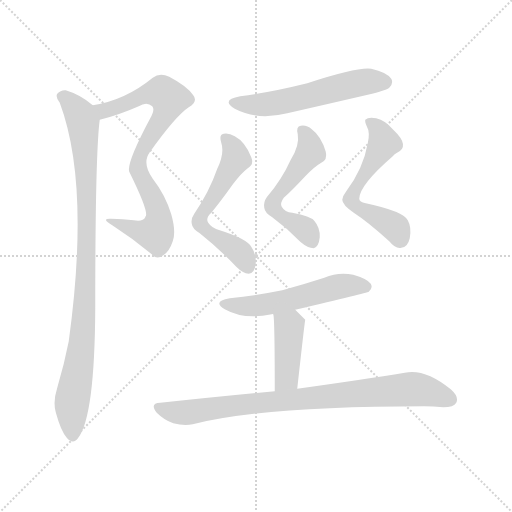
t = 0.00 s
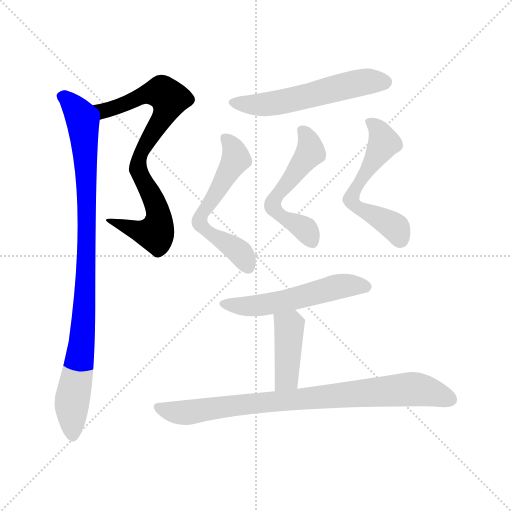
t = 1.41 s
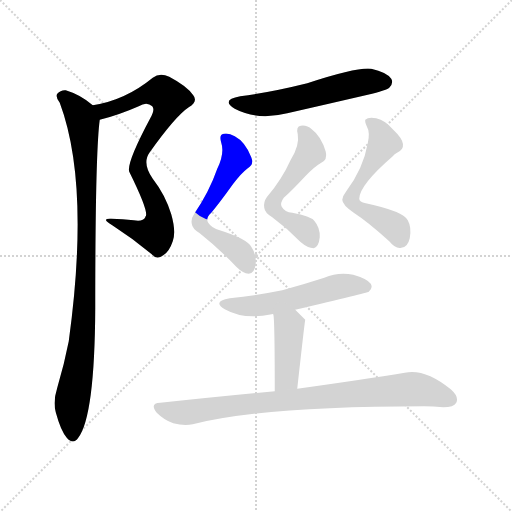
t = 2.83 s
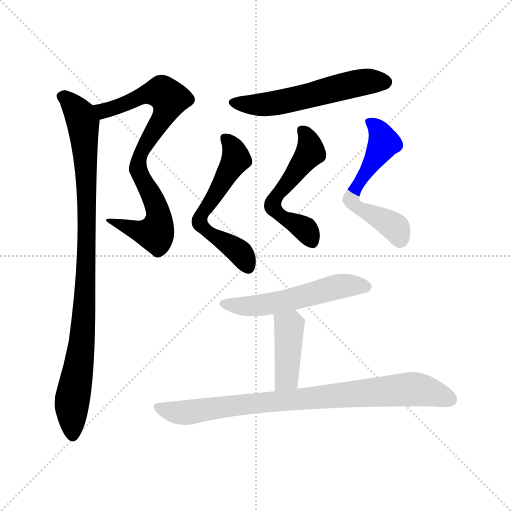
t = 4.24 s
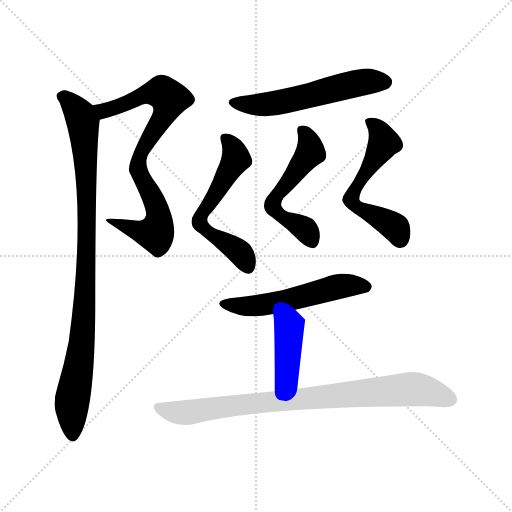
t = 5.65 s
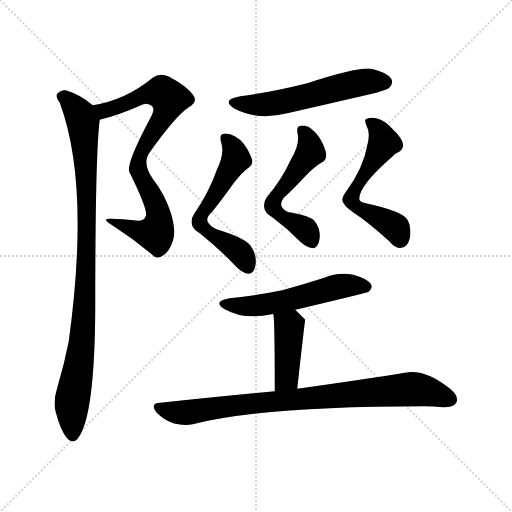
t = 7.06 s

The animated SVG that drew these frames (rendered in a browser with its animation timeline set to each time). Animation: 9 CSS @keyframes rules; one cycle of 7.06 s.

<svg version="1.1" viewBox="0 0 1024 1024" xmlns="http://www.w3.org/2000/svg">
  <g stroke="lightgray" stroke-dasharray="1,1" stroke-width="1" transform="scale(4, 4)">
    <line x1="0" y1="0" x2="256" y2="256"></line>
    <line x1="256" y1="0" x2="0" y2="256"></line>
    <line x1="128" y1="0" x2="128" y2="256"></line>
    <line x1="0" y1="128" x2="256" y2="128"></line>
  </g>
<g transform="scale(1, -1) translate(0, -900)">
   <style type="text/css">
    @keyframes keyframes0 {
      from {
       stroke: blue;
       stroke-dashoffset: 795;
       stroke-width: 128;
       }
       72% {
       animation-timing-function: step-end;
       stroke: blue;
       stroke-dashoffset: 0;
       stroke-width: 128;
       }
       to {
       stroke: black;
       stroke-width: 1024;
       }
       }
       #make-me-a-hanzi-animation-0 {
         animation: keyframes0 0.896973s both;
         animation-delay: 0.000000s;
         animation-timing-function: linear;
       }
    @keyframes keyframes1 {
      from {
       stroke: blue;
       stroke-dashoffset: 952;
       stroke-width: 128;
       }
       76% {
       animation-timing-function: step-end;
       stroke: blue;
       stroke-dashoffset: 0;
       stroke-width: 128;
       }
       to {
       stroke: black;
       stroke-width: 1024;
       }
       }
       #make-me-a-hanzi-animation-1 {
         animation: keyframes1 1.024740s both;
         animation-delay: 0.896973s;
         animation-timing-function: linear;
       }
    @keyframes keyframes2 {
      from {
       stroke: blue;
       stroke-dashoffset: 561;
       stroke-width: 128;
       }
       65% {
       animation-timing-function: step-end;
       stroke: blue;
       stroke-dashoffset: 0;
       stroke-width: 128;
       }
       to {
       stroke: black;
       stroke-width: 1024;
       }
       }
       #make-me-a-hanzi-animation-2 {
         animation: keyframes2 0.706543s both;
         animation-delay: 1.921712s;
         animation-timing-function: linear;
       }
    @keyframes keyframes3 {
      from {
       stroke: blue;
       stroke-dashoffset: 583;
       stroke-width: 128;
       }
       65% {
       animation-timing-function: step-end;
       stroke: blue;
       stroke-dashoffset: 0;
       stroke-width: 128;
       }
       to {
       stroke: black;
       stroke-width: 1024;
       }
       }
       #make-me-a-hanzi-animation-3 {
         animation: keyframes3 0.724447s both;
         animation-delay: 2.628255s;
         animation-timing-function: linear;
       }
    @keyframes keyframes4 {
      from {
       stroke: blue;
       stroke-dashoffset: 545;
       stroke-width: 128;
       }
       64% {
       animation-timing-function: step-end;
       stroke: blue;
       stroke-dashoffset: 0;
       stroke-width: 128;
       }
       to {
       stroke: black;
       stroke-width: 1024;
       }
       }
       #make-me-a-hanzi-animation-4 {
         animation: keyframes4 0.693522s both;
         animation-delay: 3.352702s;
         animation-timing-function: linear;
       }
    @keyframes keyframes5 {
      from {
       stroke: blue;
       stroke-dashoffset: 568;
       stroke-width: 128;
       }
       65% {
       animation-timing-function: step-end;
       stroke: blue;
       stroke-dashoffset: 0;
       stroke-width: 128;
       }
       to {
       stroke: black;
       stroke-width: 1024;
       }
       }
       #make-me-a-hanzi-animation-5 {
         animation: keyframes5 0.712240s both;
         animation-delay: 4.046224s;
         animation-timing-function: linear;
       }
    @keyframes keyframes6 {
      from {
       stroke: blue;
       stroke-dashoffset: 544;
       stroke-width: 128;
       }
       64% {
       animation-timing-function: step-end;
       stroke: blue;
       stroke-dashoffset: 0;
       stroke-width: 128;
       }
       to {
       stroke: black;
       stroke-width: 1024;
       }
       }
       #make-me-a-hanzi-animation-6 {
         animation: keyframes6 0.692708s both;
         animation-delay: 4.758464s;
         animation-timing-function: linear;
       }
    @keyframes keyframes7 {
      from {
       stroke: blue;
       stroke-dashoffset: 415;
       stroke-width: 128;
       }
       57% {
       animation-timing-function: step-end;
       stroke: blue;
       stroke-dashoffset: 0;
       stroke-width: 128;
       }
       to {
       stroke: black;
       stroke-width: 1024;
       }
       }
       #make-me-a-hanzi-animation-7 {
         animation: keyframes7 0.587728s both;
         animation-delay: 5.451172s;
         animation-timing-function: linear;
       }
    @keyframes keyframes8 {
      from {
       stroke: blue;
       stroke-dashoffset: 846;
       stroke-width: 128;
       }
       73% {
       animation-timing-function: step-end;
       stroke: blue;
       stroke-dashoffset: 0;
       stroke-width: 128;
       }
       to {
       stroke: black;
       stroke-width: 1024;
       }
       }
       #make-me-a-hanzi-animation-8 {
         animation: keyframes8 0.938477s both;
         animation-delay: 6.038900s;
         animation-timing-function: linear;
       }
</style>
<path d="M 199.5 660.5 Q 236.5 669.5 277.5 687.5 Q 293.5 697.5 304.5 687.5 Q 310.5 680.5 300.5 663.5 Q 252.5 573.5 258.5 556.5 Q 297.5 477.5 291.5 467.5 Q 290.5 467.5 290.5 465.5 Q 286.5 456.5 267.5 459.5 Q 245.5 462.5 222.5 462.5 Q 200.5 463.5 224.5 449.5 Q 266.5 422.5 303.5 391.5 Q 313.5 379.5 326.5 389.5 Q 338.5 396.5 345.5 417.5 Q 352.5 436.5 342.5 471.5 Q 330.5 510.5 305.5 542.5 Q 283.5 573.5 299.5 595.5 Q 351.5 668.5 377.5 685.5 Q 396.5 697.5 386.5 709.5 Q 374.5 727.5 338.5 746.5 Q 319.5 755.5 305.5 744.5 Q 250.5 699.5 185.5 689.5 C 156.5 683.5 170.5 652.5 199.5 660.5 Z" fill="lightgray"></path> 
<path d="M 185.5 689.5 Q 161.5 710.5 131.5 719.5 Q 121.5 720.5 114.5 712.5 Q 110.5 705.5 119.5 694.5 Q 180.5 531.5 137.5 217.5 Q 128.5 171.5 114.5 124.5 Q 105.5 96.5 111.5 75.5 Q 121.5 38.5 133.5 24.5 Q 146.5 9.5 156.5 24.5 Q 189.5 67.5 190.5 284.5 Q 190.5 593.5 199.5 660.5 C 201.5 677.5 201.5 677.5 185.5 689.5 Z" fill="lightgray"></path> 
<path d="M 480.5 707.5 Q 440.5 700.5 469.5 682.5 Q 514.5 658.5 574.5 673.5 Q 653.5 691.5 735.5 710.5 Q 772.5 719.5 778.5 724.5 Q 787.5 733.5 782.5 742.5 Q 773.5 755.5 742.5 762.5 Q 715.5 766.5 614.5 733.5 Q 542.5 715.5 480.5 707.5 Z" fill="lightgray"></path> 
<path d="M 434.5 562.5 Q 418.5 516.5 388.5 472.5 Q 381.5 462.5 383.5 452.5 Q 384.5 442.5 399.5 433.5 Q 438.5 402.5 472.5 366.5 Q 485.5 353.5 497.5 352.5 Q 509.5 353.5 511.5 373.5 Q 512.5 392.5 502.5 406.5 Q 493.5 422.5 439.5 439.5 Q 423.5 443.5 416.5 454.5 Q 410.5 463.5 422.5 474.5 Q 438.5 493.5 466.5 532.5 Q 482.5 553.5 495.5 563.5 Q 508.5 570.5 502.5 585.5 Q 490.5 616.5 469.5 627.5 Q 457.5 634.5 447.5 632.5 Q 437.5 631.5 442.5 614.5 Q 449.5 593.5 434.5 562.5 Z" fill="lightgray"></path> 
<path d="M 581.5 580.5 Q 563.5 540.5 533.5 505.5 Q 526.5 495.5 528.5 484.5 Q 529.5 474.5 544.5 465.5 Q 574.5 443.5 600.5 416.5 Q 615.5 403.5 627.5 403.5 Q 637.5 406.5 639.5 425.5 Q 640.5 444.5 628.5 458.5 Q 621.5 467.5 584.5 474.5 Q 569.5 475.5 563.5 486.5 Q 559.5 493.5 567.5 504.5 Q 582.5 517.5 610.5 547.5 Q 628.5 566.5 642.5 574.5 Q 655.5 580.5 651.5 596.5 Q 642.5 627.5 623.5 641.5 Q 613.5 650.5 601.5 648.5 Q 591.5 647.5 595.5 631.5 Q 599.5 609.5 581.5 580.5 Z" fill="lightgray"></path> 
<path d="M 735.5 613.5 Q 726.5 562.5 692.5 517.5 Q 685.5 508.5 684.5 500.5 Q 684.5 490.5 707.5 474.5 Q 735.5 456.5 778.5 417.5 Q 791.5 401.5 802.5 404.5 Q 815.5 405.5 819.5 423.5 Q 823.5 445.5 815.5 459.5 Q 806.5 477.5 731.5 493.5 Q 718.5 496.5 718.5 502.5 Q 718.5 529.5 785.5 587.5 Q 788.5 591.5 792.5 593.5 Q 822.5 606.5 786.5 640.5 Q 770.5 659.5 752.5 663.5 Q 736.5 666.5 730.5 660.5 Q 729.5 656.5 733.5 647.5 Q 740.5 635.5 735.5 613.5 Z" fill="lightgray"></path> 
<path d="M 590.5 280.5 Q 734.5 314.5 737.5 316.5 Q 746.5 323.5 741.5 332.5 Q 734.5 342.5 706.5 350.5 Q 676.5 356.5 648.5 344.5 Q 608.5 331.5 564.5 319.5 Q 515.5 309.5 459.5 303.5 Q 423.5 297.5 449.5 281.5 Q 488.5 259.5 543.5 271.5 Q 544.5 272.5 546.5 271.5 L 590.5 280.5 Z" fill="lightgray"></path> 
<path d="M 594.5 122.5 Q 609.5 258.5 610.5 260.5 L 590.5 280.5 C 569.5 301.5 541.5 301.5 546.5 271.5 Q 549.5 265.5 549.5 117.5 C 549.5 87.5 591.5 92.5 594.5 122.5 Z" fill="lightgray"></path> 
<path d="M 549.5 117.5 Q 441.5 107.5 320.5 94.5 Q 298.5 93.5 313.5 74.5 Q 328.5 59.5 346.5 53.5 Q 368.5 47.5 385.5 51.5 Q 529.5 87.5 848.5 87.5 Q 866.5 87.5 886.5 85.5 Q 907.5 85.5 912.5 94.5 Q 918.5 106.5 901.5 121.5 Q 849.5 163.5 809.5 154.5 Q 730.5 141.5 594.5 122.5 L 549.5 117.5 Z" fill="lightgray"></path> 
      <clipPath id="make-me-a-hanzi-clip-0">
      <path d="M 199.5 660.5 Q 236.5 669.5 277.5 687.5 Q 293.5 697.5 304.5 687.5 Q 310.5 680.5 300.5 663.5 Q 252.5 573.5 258.5 556.5 Q 297.5 477.5 291.5 467.5 Q 290.5 467.5 290.5 465.5 Q 286.5 456.5 267.5 459.5 Q 245.5 462.5 222.5 462.5 Q 200.5 463.5 224.5 449.5 Q 266.5 422.5 303.5 391.5 Q 313.5 379.5 326.5 389.5 Q 338.5 396.5 345.5 417.5 Q 352.5 436.5 342.5 471.5 Q 330.5 510.5 305.5 542.5 Q 283.5 573.5 299.5 595.5 Q 351.5 668.5 377.5 685.5 Q 396.5 697.5 386.5 709.5 Q 374.5 727.5 338.5 746.5 Q 319.5 755.5 305.5 744.5 Q 250.5 699.5 185.5 689.5 C 156.5 683.5 170.5 652.5 199.5 660.5 Z" fill="lightgray"></path>
      </clipPath>
      <path clip-path="url(#make-me-a-hanzi-clip-0)" d="M 193.5 687.5 L 202.5 679.5 L 214.5 679.5 L 282.5 708.5 L 317.5 715.5 L 339.5 702.5 L 331.5 675.5 L 288.5 608.5 L 275.5 570.5 L 277.5 550.5 L 314.5 481.5 L 315.5 443.5 L 308.5 433.5 L 292.5 434.5 L 229.5 456.5 " fill="none" id="make-me-a-hanzi-animation-0" stroke-dasharray="667 1334" stroke-linecap="round"></path>

      <clipPath id="make-me-a-hanzi-clip-1">
      <path d="M 185.5 689.5 Q 161.5 710.5 131.5 719.5 Q 121.5 720.5 114.5 712.5 Q 110.5 705.5 119.5 694.5 Q 180.5 531.5 137.5 217.5 Q 128.5 171.5 114.5 124.5 Q 105.5 96.5 111.5 75.5 Q 121.5 38.5 133.5 24.5 Q 146.5 9.5 156.5 24.5 Q 189.5 67.5 190.5 284.5 Q 190.5 593.5 199.5 660.5 C 201.5 677.5 201.5 677.5 185.5 689.5 Z" fill="lightgray"></path>
      </clipPath>
      <path clip-path="url(#make-me-a-hanzi-clip-1)" d="M 124.5 707.5 L 152.5 681.5 L 166.5 654.5 L 173.5 525.5 L 170.5 297.5 L 160.5 183.5 L 143.5 92.5 L 145.5 29.5 " fill="none" id="make-me-a-hanzi-animation-1" stroke-dasharray="824 1648" stroke-linecap="round"></path>

      <clipPath id="make-me-a-hanzi-clip-2">
      <path d="M 480.5 707.5 Q 440.5 700.5 469.5 682.5 Q 514.5 658.5 574.5 673.5 Q 653.5 691.5 735.5 710.5 Q 772.5 719.5 778.5 724.5 Q 787.5 733.5 782.5 742.5 Q 773.5 755.5 742.5 762.5 Q 715.5 766.5 614.5 733.5 Q 542.5 715.5 480.5 707.5 Z" fill="lightgray"></path>
      </clipPath>
      <path clip-path="url(#make-me-a-hanzi-clip-2)" d="M 471.5 696.5 L 494.5 690.5 L 546.5 692.5 L 702.5 731.5 L 770.5 735.5 " fill="none" id="make-me-a-hanzi-animation-2" stroke-dasharray="433 866" stroke-linecap="round"></path>

      <clipPath id="make-me-a-hanzi-clip-3">
      <path d="M 434.5 562.5 Q 418.5 516.5 388.5 472.5 Q 381.5 462.5 383.5 452.5 Q 384.5 442.5 399.5 433.5 Q 438.5 402.5 472.5 366.5 Q 485.5 353.5 497.5 352.5 Q 509.5 353.5 511.5 373.5 Q 512.5 392.5 502.5 406.5 Q 493.5 422.5 439.5 439.5 Q 423.5 443.5 416.5 454.5 Q 410.5 463.5 422.5 474.5 Q 438.5 493.5 466.5 532.5 Q 482.5 553.5 495.5 563.5 Q 508.5 570.5 502.5 585.5 Q 490.5 616.5 469.5 627.5 Q 457.5 634.5 447.5 632.5 Q 437.5 631.5 442.5 614.5 Q 449.5 593.5 434.5 562.5 Z" fill="lightgray"></path>
      </clipPath>
      <path clip-path="url(#make-me-a-hanzi-clip-3)" d="M 450.5 621.5 L 463.5 608.5 L 471.5 581.5 L 402.5 472.5 L 399.5 454.5 L 412.5 438.5 L 471.5 402.5 L 495.5 366.5 " fill="none" id="make-me-a-hanzi-animation-3" stroke-dasharray="455 910" stroke-linecap="round"></path>

      <clipPath id="make-me-a-hanzi-clip-4">
      <path d="M 581.5 580.5 Q 563.5 540.5 533.5 505.5 Q 526.5 495.5 528.5 484.5 Q 529.5 474.5 544.5 465.5 Q 574.5 443.5 600.5 416.5 Q 615.5 403.5 627.5 403.5 Q 637.5 406.5 639.5 425.5 Q 640.5 444.5 628.5 458.5 Q 621.5 467.5 584.5 474.5 Q 569.5 475.5 563.5 486.5 Q 559.5 493.5 567.5 504.5 Q 582.5 517.5 610.5 547.5 Q 628.5 566.5 642.5 574.5 Q 655.5 580.5 651.5 596.5 Q 642.5 627.5 623.5 641.5 Q 613.5 650.5 601.5 648.5 Q 591.5 647.5 595.5 631.5 Q 599.5 609.5 581.5 580.5 Z" fill="lightgray"></path>
      </clipPath>
      <path clip-path="url(#make-me-a-hanzi-clip-4)" d="M 604.5 637.5 L 615.5 623.5 L 621.5 595.5 L 557.5 515.5 L 545.5 486.5 L 570.5 462.5 L 611.5 440.5 L 623.5 415.5 " fill="none" id="make-me-a-hanzi-animation-4" stroke-dasharray="417 834" stroke-linecap="round"></path>

      <clipPath id="make-me-a-hanzi-clip-5">
      <path d="M 735.5 613.5 Q 726.5 562.5 692.5 517.5 Q 685.5 508.5 684.5 500.5 Q 684.5 490.5 707.5 474.5 Q 735.5 456.5 778.5 417.5 Q 791.5 401.5 802.5 404.5 Q 815.5 405.5 819.5 423.5 Q 823.5 445.5 815.5 459.5 Q 806.5 477.5 731.5 493.5 Q 718.5 496.5 718.5 502.5 Q 718.5 529.5 785.5 587.5 Q 788.5 591.5 792.5 593.5 Q 822.5 606.5 786.5 640.5 Q 770.5 659.5 752.5 663.5 Q 736.5 666.5 730.5 660.5 Q 729.5 656.5 733.5 647.5 Q 740.5 635.5 735.5 613.5 Z" fill="lightgray"></path>
      </clipPath>
      <path clip-path="url(#make-me-a-hanzi-clip-5)" d="M 737.5 655.5 L 758.5 638.5 L 767.5 614.5 L 706.5 517.5 L 702.5 499.5 L 720.5 482.5 L 784.5 449.5 L 799.5 424.5 " fill="none" id="make-me-a-hanzi-animation-5" stroke-dasharray="440 880" stroke-linecap="round"></path>

      <clipPath id="make-me-a-hanzi-clip-6">
      <path d="M 590.5 280.5 Q 734.5 314.5 737.5 316.5 Q 746.5 323.5 741.5 332.5 Q 734.5 342.5 706.5 350.5 Q 676.5 356.5 648.5 344.5 Q 608.5 331.5 564.5 319.5 Q 515.5 309.5 459.5 303.5 Q 423.5 297.5 449.5 281.5 Q 488.5 259.5 543.5 271.5 Q 544.5 272.5 546.5 271.5 L 590.5 280.5 Z" fill="lightgray"></path>
      </clipPath>
      <path clip-path="url(#make-me-a-hanzi-clip-6)" d="M 451.5 293.5 L 474.5 287.5 L 515.5 288.5 L 599.5 303.5 L 674.5 326.5 L 708.5 330.5 L 733.5 325.5 " fill="none" id="make-me-a-hanzi-animation-6" stroke-dasharray="416 832" stroke-linecap="round"></path>

      <clipPath id="make-me-a-hanzi-clip-7">
      <path d="M 594.5 122.5 Q 609.5 258.5 610.5 260.5 L 590.5 280.5 C 569.5 301.5 541.5 301.5 546.5 271.5 Q 549.5 265.5 549.5 117.5 C 549.5 87.5 591.5 92.5 594.5 122.5 Z" fill="lightgray"></path>
      </clipPath>
      <path clip-path="url(#make-me-a-hanzi-clip-7)" d="M 554.5 271.5 L 578.5 247.5 L 573.5 144.5 L 555.5 131.5 " fill="none" id="make-me-a-hanzi-animation-7" stroke-dasharray="287 574" stroke-linecap="round"></path>

      <clipPath id="make-me-a-hanzi-clip-8">
      <path d="M 549.5 117.5 Q 441.5 107.5 320.5 94.5 Q 298.5 93.5 313.5 74.5 Q 328.5 59.5 346.5 53.5 Q 368.5 47.5 385.5 51.5 Q 529.5 87.5 848.5 87.5 Q 866.5 87.5 886.5 85.5 Q 907.5 85.5 912.5 94.5 Q 918.5 106.5 901.5 121.5 Q 849.5 163.5 809.5 154.5 Q 730.5 141.5 594.5 122.5 L 549.5 117.5 Z" fill="lightgray"></path>
      </clipPath>
      <path clip-path="url(#make-me-a-hanzi-clip-8)" d="M 317.5 84.5 L 368.5 74.5 L 485.5 91.5 L 825.5 121.5 L 852.5 118.5 L 900.5 101.5 " fill="none" id="make-me-a-hanzi-animation-8" stroke-dasharray="718 1436" stroke-linecap="round"></path>

</g>
</svg>
